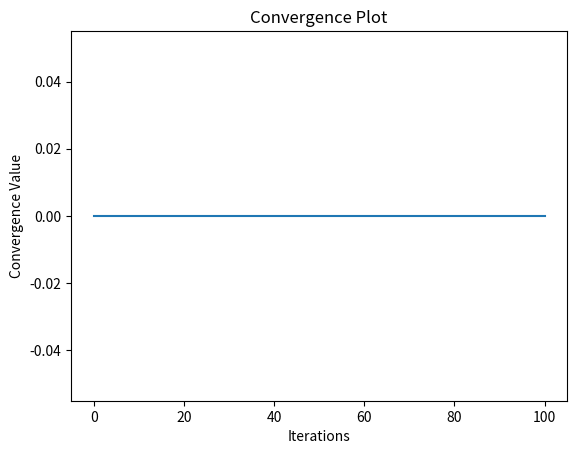

Python code for this plot:
import random
import matplotlib.pyplot as plt


class HillClimbing:
    def __init__(self, capacity, weights, profits, iterations):
        self.capacity = capacity
        self.weights = weights
        self.profits = profits
        self.iterations = iterations

    def generate_random_solution(self):

        # First of all, randomly generate a solution
        return [random.randint(0, 1) for _ in range(len(self.weights))]

    def calculate_fitness(self, solution):
        '''
        Return total profit if total_weight <= self.capacity
        '''
        total_weight = sum(solution[i] * self.weights[i]
                           for i in range(len(self.weights)))
        total_profit = sum(solution[i] * self.profits[i]
                           for i in range(len(self.profits)))

        return total_profit if total_weight <= self.capacity else 0

    def hill_climbing(self):

        # Hill Climbing Algorithm
        # randomly generate a solution
        current_solution = self.generate_random_solution()
        # calculate its total profit
        current_fitness = self.calculate_fitness(current_solution)

        convergence_values = [current_fitness]

        # iteration = 100
        for _ in range(self.iterations):

            neighbor_solution = current_solution[:]
            index_to_change = random.randint(0, len(neighbor_solution) - 1)
            neighbor_solution[index_to_change] = 1 - \
                neighbor_solution[index_to_change]

            # calculate neighbor's total profit
            neighbor_fitness = self.calculate_fitness(neighbor_solution)

            # update if it is better
            if neighbor_fitness > current_fitness:
                current_solution = neighbor_solution
                current_fitness = neighbor_fitness

            # collect the convergence values
            convergence_values.append(current_fitness)

        return convergence_values


def plot_convergence(convergence_values):

    # Charting the Concessions
    plt.plot(range(len(convergence_values)), convergence_values)
    plt.xlabel('Iterations')
    plt.ylabel('Convergence Value')
    plt.title('Convergence Plot')
    plt.show()


def main():
    capacity = 170
    weights = [41, 50, 49, 59, 55, 57, 60]
    profits = [442, 525, 511, 593, 546, 564, 617]
    iterations = 100

    # Hill Climbing algorithm
    hc = HillClimbing(capacity, weights, profits, iterations)
    convergence_values = hc.hill_climbing()
    # Charting the Concessions
    plot_convergence(convergence_values)


if __name__ == "__main__":
    main()
